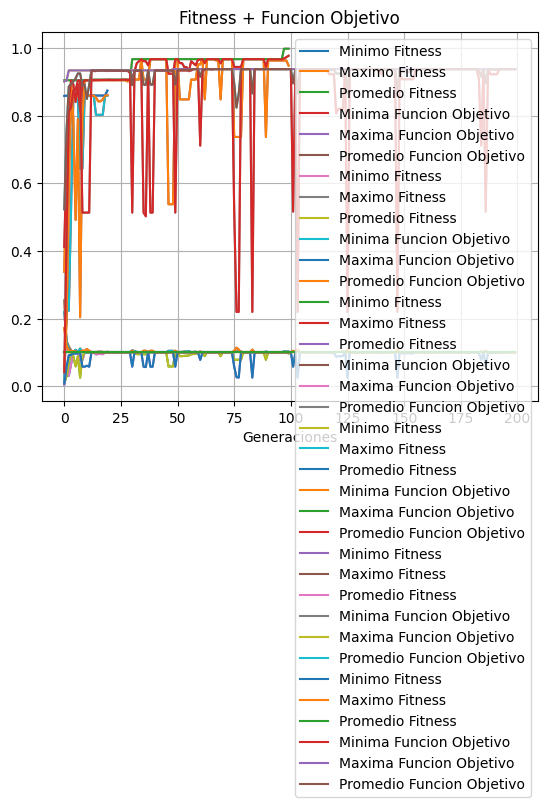

Reproduce this figure in Python.
#OPCION B: RULETA CON ELITISMO

import random
import pandas as pd
import numpy as np
import matplotlib.pyplot as plt

# definicion de variables globales
probabilidadCrossover = 0.75
probabilidadMutacion = 0.05


# funcion que crea un cromosoma de 30 genes, donde cada gen es un dígito binario 0 o 1
def definirCromosoma():
    cromosoma = ""
    num = 0
    for i in range(30):
        num = str(random.randint(0, 1))  #
        cromosoma += num
    return cromosoma


# funcion objetivo f(x) donde x es el número entero del cromosoma que se pasa como parámetro
def funcionObjetivo(x: int):
    coef = (2 ** 30) - 1
    funcObj = (x / coef) ** 2
    return funcObj # lo que retorna es un valor flotante despues de aplicar la funcion objetivo


def fitness(x, subLista) -> float: #x es el valor de la funcion objetivo de un solo cromosoma
    return x / sum(subLista)


def binarioAdecimal(subLista): #sublista es listaPoblacionInicial que es la lista de cromosomas en formato entero
    listaDec = []
    for i in range(len(subLista)):
        cr = str(subLista[i]) #convierto un cromosoma entero de la lista en string
        a = int(cr, 2) #SI el cromosoma empieza con 0 tira error en la conversion de entero binario a decimal
        listaDec.append(a) #se crea una lista que contiene a los cromosomas en valor decimal en formato entero
    return listaDec


def aplicarFunObj(subLista): #Aca sublista es listaDecimales que es la lista que contiene a los cromosomas en valor decimal correspondiente en formato entero
    listaF = []
    for m in range(len(subLista)):
        f = funcionObjetivo(int(subLista[m])) #OBS: subLista[m] es un cromosoma en su valor decimal en la posicion m en formato entero
                                                # en reduntante pedir que se convierta un entero a entero
        listaF.append(f) #listaF va a ser una lista que contiene el valor de un cromosoma aplicando la Funcion Objetivo en formato FLOTANTE
    return listaF #retornamos la lista con todos los valores de la funcion objetivo del correspondiente cromosoma (segun su posicion) en formato FLOTANTE


def aplicarFitness(subLista): #Aca sublista es listaFunObj que es la lista que contiene los valores en formato entero de la funcion objetivo de cada cromosoma 
    listaFit = []
    for m in subLista:
        f = fitness(m, subLista) #m contiene el valor entero en la posicion de subLista
        listaFit.append(f) #listaFit es una lista con los valores de la fitness de cada cromosoma en forma flotante(ya que lo que retorna a funcion fitness es el valor en flotante)
    return listaFit  # retorna una lista de los valores de la funcion Fitness aplicadas a los cromosomas en formato flotante


def suma(lista):  # suma todos los valores de la funcion objetivo de cada cromosoma
    cont = 0
    for u in range(len(lista)):
        cont += lista[u]
    return cont


def promedio(lista):  # me devuelve el promedio de la listaFunjObj que es la lista que contiene los valores en formato ENTERO de la funcion objetivo de cada cromosoma 
                        # ( mas adelante tambien se trabaja con la lista de la funcion fitness que es uan lista con los valores FLOTANTES de la funcion fitness de cada cromosoma)
    suma = 0
    for u in range(len(lista)):
        suma += lista[u] #suma tiene el valor a sumar todos los valores 
    promedio = suma / len(lista)
    return promedio #promedio vuelve como un dato en formato FLOTANTE (ya sea que se trabajo con listaFunObj como listaFitness)


def maximo(lista):  # devuelve el valor maximo de la lista funcion objetivo (y mas adelante tambien se trabaja con la lista de la funcion fitness) en formato FLOTANTE
                    # ( mas adelante tambien se trabaja con la lista de la funcion fitness y lo que retorna tambien es un valor FLOTANTE)
    return max(lista)

def minimo(lista): # devuelve el valor minimo de la lista funcion objetivo en formato FLOTANTE
                    # ( mas adelante tambien se trabaja con la lista de la funcion fitness y lo que retorna en un valor FLOTANTE)
    return min(lista)

def cromoMaximo(listaPoblacionInicial):
    valor = listaPoblacionInicial[9] #como esta ordenada de menor a mayor, siempre vamos a queres el cromosoma en la ultima posicion(que en esta caso es 9) que seria 
                                     #el cromosoma con el valor de la funcion objetivo mas alto
    return valor #valor contiene el cromosoma en formato ENTERO con mayor valor de la funcion objetivo

# -----------------------------------------------------------------------------------------------------------
#a Aca se desarrolla el elitismo

def elitismo(listaPoblacionInicialCadena, listaFitness):
    listaFit=listaFitness.copy()
    cromosomasSeleccionados=[]
    for d in range(2):
        fitMax = max(listaFit)
        print("el fitness con valor mas grande es: ", fitMax)
        print()
        indice = listaFit.index(fitMax) #Los otros elementos con el mismo valor se ignoran porque ya ha encontrado una coincidencia dentro de la lista.
        print("indice donde esta el valor maximo en listaFit: ",indice)
        print()
        cromosomasSeleccionados.append(listaPoblacionInicialCadena[indice])
        listaFit[indice] = 0
        print("listaFit al hacer la baja logica del maximo (asi no se vuelve a elegir): ",listaFit)
        print()
    return cromosomasSeleccionados
        
#-------------------------------------------------------------------------------------------------
# En esta seccion se van a ver las funciones o lo relacionado con la seleccion, crossover y mutacion

def partRuleta(listaFitness):  # se calcula el porcentaje de cada cromosoma y se le asigna
                                # un arco de circunferencia proporcional a su fitness. porc
                                #El parametro es la listaFitness que es uan lista con los valores en formatO FLOTANTE de la funcion fitness aplicada a cada cromosoma
    i = 0
    listaPorcentajeFitness = []
    for b in range(len(listaFitness)):
        den = sum(listaFitness)
        nu = round((listaFitness[i] / den) * 100, 2) 
        listaPorcentajeFitness.append(nu) 
        i += 1
    return listaPorcentajeFitness #listaProcentajeFitness es una lista que va a tener los porcentajes en formato FLOTANTE de cada cromosoma segun su valor de la funcion fitness



def seleccionRuleta(ruleta, posiciones, poblacion): #ruleta es la lista de valores ENTEROS de los porcentajes de los cromosomas segun su funcion fitness 
                                                    #posiciones es int(sum(ruleta)) que seria el valor ENTERO de la suma de los valores de la lista ruleta.
                                                    #poblacion es listaPoblacionInicialCadena que es la lista de los cromosomas en digitos binarios en formato STRING
    print("ruleta ",ruleta)
    print ("la cantidad de posiciones en la ruleta son, posiciones:",posiciones)
    print ("la lista poblacion inicial cadena es: ",poblacion)
    print ("el largo de lista poblacion inicial cadena es: ",len(poblacion))
    
    ruletaDefinitiva=[] #es la lista de 100 posiciones en donde a cada posicion de esta lista se le asigna el cromosoma en formato STRING en la posicion i de la lista poblacion
    padres=[] #es la lista con los cromosomas en formato STRING que fueron seleccionados en la lista ruletaDefinitiva, que serian los padres
    for i in range(10):
        for j in range(ruleta[i]):
            ruletaDefinitiva.append(poblacion[i]) #el tamaño de ruletaDefinitiva es posiciones->int(suma(ruleta))
    for k in range(8): #se pone 8 xq los otros dos cromosomas fueron elegidos por el elitismo
        a = random.randint(0, posiciones-1) # genera un numero entero entre 0 y posiciones (que seria 100 aprox). Seria la "Tirada de la bolita en la ruleta"
        padres.append(ruletaDefinitiva[a]) # se agrega en padres el cromosoma en formato STRING en la lista ruletaDefinitiva en la posicion elegida aleatoriamente. Seria "El lugar donde cayo la bola al girar la ruleta"
    return padres #es la lista con los cromosomas en formato STRING que fueron seleccionados en la lista ruletaDefinitiva al girarla 10 veces, ya que los padres deben ser 10


def seleccionCrossover(cromo1, cromo2): #cromo 1 y cromo 2 van a tener c/u el cromosoma en formato ENTERO donde cada posicion es un gen binario ENTERO y cromosoma es un padre (ya convertido a ENTERO) de la listaPadres 
   
    a = random.uniform(0, 1) #La función random.uniform devuelve un número real entre 0 y 1
    if (a <= probabilidadCrossover):
        rango = random.randint(0, 29) #random.randint devuelve número entero aleatorio en el intervalo cerrado (tambien toma los limites) entre 0 y 29
        aux1 = cromo1[:rango] + cromo2[rango:] #con el [:rango] selecciona los valores de rango
        aux2 = cromo2[:rango] + cromo1[rango:] #aca se generan los hijos es decir los padres aplicando crossover
        cromo1 = aux1  #esos hijos se guardan donde anteriormente estaban los padres
        cromo2 = aux2
    return cromo1, cromo2 # cromo 1 y cromo2 son listas que contienen valores ENTEROS donde cada valor es un gen, es decir c1 y c2 son un Cromosoma

def mutacion(cromo1): #le paso el cromosoma despues de haber con el croosover (puede que no se haya aplicado) y cromo es una cromosoma que a la vez es una lista de genes donde c/gen es un ENTERO binario
    d = random.uniform(0, 1)
    if (d <= probabilidadMutacion):
        i = random.randint(0, 29) #determinar una posicion al azar del cromosoma entre 0 a 29 (incluyendo 0 y 29)
        if(cromo1[i]==0):
            cromo1[i]=1
        else:
            cromo1[i]=0
    return cromo1 #cromo1 es un cromosoma, que a la vez es una lista de genes donde c/gen es un ENTERO binario


#Funciones para graficar:
def graficarFitness(min, max, prom):
    plt.style.use('default')
    plt.plot(min, label='Minimo Fitness')
    plt.plot(max, label='Maximo Fitness')
    plt.plot(prom, label='Promedio Fitness')
    plt.legend()
    plt.title('Fitness')
    plt.xlabel('Generaciones')
    plt.grid(True)
    plt.show()


def graficarObj(min, max, prom):
    plt.style.use('default')
    plt.plot(min, label='Minima Funcion Objetivo')
    plt.plot(max, label='Maxima Funcion Objetivo')
    plt.plot(prom, label='Promedio Funcion Objetivo')
    plt.legend()
    plt.title('Funcion Objetivo')
    plt.xlabel('Generaciones')
    plt.grid(True)
    plt.show()

def graficarTodo(minF, maxF, promF, minO, maxO, promO):
    plt.style.use('default')
    plt.plot(minF, label='Minimo Fitness')
    plt.plot(maxF, label='Maximo Fitness')
    plt.plot(promF, label='Promedio Fitness')
    plt.plot(minO, label='Minima Funcion Objetivo')
    plt.plot(maxO, label='Maxima Funcion Objetivo')
    plt.plot(promO, label='Promedio Funcion Objetivo')
    plt.legend()
    plt.title('Fitness + Funcion Objetivo')
    plt.xlabel('Generaciones')
    plt.grid(True)
    plt.show()


        
#-----------------------------------------------------------------------------

def funcionPrincipal(listaPoblacionInicial, listaPoblacionInicialCadena, iteracion, listaMinimosFit, listaMaximosFit, listaPromFit, listaMinimosObj, listaMaximosObj, listaPromObj):
    
    listaDecimales = []
    listaFunObj = []
    listaFitness = []
    listaPadres = []

    listaDecimales.extend(binarioAdecimal(listaPoblacionInicial)) #listaDecimales es una lista que contiene valores decimales ENTEROS
    print("Los numeros decimales de cada cromosoma correspondiente son ", listaDecimales)
    print("El largo de listaDecimales debe ser 10: ", len(listaDecimales))
    print()
    listaFunObj.extend(aplicarFunObj(listaDecimales)) #listaFunObj es la lista que contiene los valores en formato FLOTANTE de la funcion objetivo de cada cromosoma correspondiente a la posicion en listaDecimales
    print("valor de la funcion objetivo de cada cromosoma:", listaFunObj)
    print("El largo de listaFunObj debe ser 10: ", len(listaFunObj))
    print()
    listaFitness.extend(aplicarFitness(listaFunObj)) #listaFitness es una lista en formato FLOTANTE con el valor de la funcion fitness aplicada a cada cromosoma de la lista listaFunObj
    print("fitness", listaFitness)
    print("El largo de listaFitness debe ser 10: ", len(listaFitness))
    print()
    print("la suma de todos los valores de la funcion objetivo es: ", suma(listaFunObj))
    print()
    
    # estos 7 valores son con respecto a una poblacion
    maxiObj = maximo(listaFunObj) #retorna el valor maximo de la lista que tiene los valores de la funcion objetivo de cada cromosoma en formato FLOTANTE
    cromosomaMaximo = cromoMaximo(listaPoblacionInicial)
    miniObj = minimo(listaFunObj) #retorna el valor minimo de la lista que tiene los valores de la funcion objetivo de cada cromosoma en formato FLOTANTE
    promeObj = promedio(listaFunObj) #retorna el promedio de la lista que tiene los valores de la funcion objetivo de cada cromosoma en formato FLOTANTE
    maxiFit = maximo(listaFitness) #retorna el valor maximo de la lista que tiene los valores de la funcion fitness de cada cromosoma en formato FLOTANTE
    miniFit = minimo(listaFitness)
    promeFit = promedio(listaFitness)
    #

    # Guardamos maxiObj, miniObj, promeObj, maxiFit, miniFit, promeFit sus respectivas listas
    listaMinimosFit.append(miniFit)
    listaMaximosFit.append(maxiFit)
    listaPromFit.append(promeFit)
    listaMinimosObj.append(miniObj)
    listaMaximosObj.append(maxiObj)
    listaPromObj.append(promeObj)

    print('Datos de la Generacion nro: ', iteracion)
    tabla = pd.DataFrame( 
        {'pobl': listaPoblacionInicial, 'X': listaDecimales, 'F obj': listaFunObj, 'Fitness': listaFitness})
    print(tabla)
    print(cromosomaMaximo, ' ',maxiObj ,' ', miniObj, ' ', promeObj,' ',maxiFit, '', miniFit,' ',promeFit)

    #Luego de mortar la tabla con PoblacionInicial, sus decimales, sus valores de la funcion objetivo y de la fitness
    #Hay que mostrar el Cromosoma correspondiente al valor máximo, el valor máximo, mínimo y promedio obtenido de cada población.
    # X las dudas mostramos el maximo, minimo y promedio de la funcion objetivo y fitness
    print()
    print('los porcentajes de cada cromosoma dependiendo de su funcion fitnes es', partRuleta(listaFitness))
    print()

    ruleta = [] # lista de los valores en formato ENTERO de los porcentajes redondeados de la funcion fitness
    for i in partRuleta(listaFitness): #esta funcion trae una lista que va a tener los porcentajes en formato FLOTANTE de cada cromosoma segun su valor de la funcion fitness
        if i > 1:
            n = round(i, 0) #n va a tener el valor en formato ENTERO redondeado del porcentaje relacionado a la funcion fitness
            ruleta.append(int(n))
        else:
            ruleta.append(1)

    print('redondeo de los procentajes de cada cromosoma dependiendo de su funcion fitnes y que no haya perocentajes menores a 1:', ruleta)
    print()
    print('comprobacion que la suma de los porcentajes da 100:',int(sum(ruleta)))
    print()
    cromosomasElitismo= elitismo(listaPoblacionInicialCadena, listaFitness)
    print("cromosomas elegidos por elitismo: ",cromosomasElitismo)
    print()
    listaPadres.extend(cromosomasElitismo)
    print("listaPadres solo con los cromosomas del elitismo: ",listaPadres)
    print()
    listaPadres.extend(seleccionRuleta(ruleta, int(sum(ruleta)), listaPoblacionInicialCadena))
    print("padres con elitismo + ruleta: ",listaPadres) #listaPadres tiene los cromosomas en formato STRING para aplicar el Crossover y Mutacion
    print('La lista de los padres tiene cant: ', len(listaPadres)) 
    
    
    #OBSERVACION: Las cadenas son inherentemente iterables, lo que significa que la iteración sobre una cadena da cada carácter como salida.
    z=0
    i=0
    hijo1=0
    hijo2=0
    listaSiguienteGeneracion=[]
    for i in range(5): #se repite 5 veces xq hay 5 pares de cromosomas padres para aplicar el crossover
        c1= [int(x) for x in str(listaPadres[z])] # c1 es una lista en formato ENTERO donde cada posicion contiene un gen, es decir c1 es un cromosoma padre
        c2 = [int(x) for x in str(listaPadres[z+1])] # c2 es una lista en formato ENTERO donde cada posicion contiene un gen, es decir c2 es un cromosoma padre
        hijo1, hijo2 = seleccionCrossover(c1, c2) # hijo1 y hijo son listas de Enteros donde cada posicion es un gen entero. hijo1 y hijo2 son cromosoma 
        hijo1 = mutacion(hijo1)
        hijo2 = mutacion(hijo2)
        z += 2 #con la variable z me ubico a cada par de posicion en el arreglo padre
        print(hijo1)
        print(hijo2)
        listaSiguienteGeneracion.append(hijo1)
        listaSiguienteGeneracion.append(hijo2)
    print (listaSiguienteGeneracion)
    print("VVVVVVVVVVVVVV ",len(listaSiguienteGeneracion))
    
    return (listaSiguienteGeneracion)



#--------------------------------------------------------------------------------------------
def ejecutarProgramaPorXIteracion(nroIteraciones):
    poblacion = []
    lista = []
    listaPoblacionInicialCadena = []  # lista de cromosomas binarios en formato string
    listaPoblacionInicial = []  # lista de cromosomas con digitos binarios en formato enteros
    listaDecimales = []  # lista que contiene a los cromosomas en valor decimal correspondiente en formato entero
    listaFunObj = []  # lista que contiene los valores en formato FLOTANTE de la funcion objetivo de cada cromosoma correspondiente a la posicion en listaDecimales
    listaFitness = []  # lista de los valores de la funcion Fitness aplicadas a los cromosomas de la listaFunObj en formato flotante
    listaPadres = []  # lista que tiene los cromosomas en formato STRING que seran los padres para obtener a los hijos de la siguiente generacion
    listaSiguienteGeneracion = []  # lista que tiene listas en donde c/u de esas listas es un cromosoma, es decir, es una lista de 30 posiciones donde cada posicion es un gen ENTERO binario
    maxiObj = 0  # contiene el valor maximo de la funcion objetivo del cromosoma en la listaFuncObj en formato FLOTANTE
    miniIbj = 0  # contiene el valor minimo de la funcion objetivo del cromosoma en la listaFuncObj en formato FLOTANTE
    prome = 0  # contiene el promedio de la lista que tiene los valores de la funcion objetivo de cada cromosoma, es decir de la poblacion, en formato FLOTANTE
    cromosomaMaximo = 0  # contiene el cromosoma binario en formato ENTERO con el mayor valor de la funcion objetivo

    # Se creau una sola vez la poblacion inicial (definir los cromosomas...)
    # nuevaGeneracion = lista de cromosomas donde cada cromosoma es una lista de ENTEROS
    for j in range(10):
        cromo = definirCromosoma()  # definirCromosoma devuelve los 30 digitos binarios pero en formatio string
        listaPoblacionInicialCadena.append(cromo)  # esta lista es una lista de cromosomas en formato string
        num = int(cromo)  # num tiene el cromosoma pero en formato entero
        listaPoblacionInicial.append(num)  # esta lista es una lista de cromosomas en formato enteros
    print("Los cromosomas seleccionados son ", listaPoblacionInicial)  # contiene los cromosomas en formato enteros
    print("los cromosomas de listaPoblacionInicialCadema es ", listaPoblacionInicialCadena)
    listaPoblacionInicial.sort()  # con la funcion sort ordena la lista de menor a mayor
    listaPoblacionInicialCadena.sort()
    print()
    print()
    listaMinimosFit = []
    listaMaximosFit = []
    listaPromFit = []
    listaMinimosObj = []
    listaMaximosObj = []
    listaPromObj = []

    for p in range(nroIteraciones):  # corridas

        nuevaGeneracion = funcionPrincipal(listaPoblacionInicial, listaPoblacionInicialCadena, p + 1, listaMinimosFit,
                                           listaMaximosFit, listaPromFit, listaMinimosObj, listaMaximosObj,
                                           listaPromObj)
        listaCorrectaCadena = []
        listaCorrectaNro = []

        for i in range(len(nuevaGeneracion)):
            print()
            a = ""
            for j in nuevaGeneracion[i]:
                a += str(j)
            listaCorrectaCadena.append(a)
            listaCorrectaNro.append(int(a))

        listaPoblacionInicial = listaCorrectaNro
        print("listaCorrectaNro: ", listaPoblacionInicial, " cant: ", len(listaCorrectaNro))
        listaPoblacionInicialCadena = listaCorrectaCadena
        print("listaCorrectaCadena: ", listaPoblacionInicialCadena, " cant: ", len(listaCorrectaCadena))

    tablaDatos = pd.DataFrame({'min fit': listaMinimosFit, 'max fit': listaMaximosFit, 'promedio fit': listaPromFit,
                               'min obj': listaMinimosObj, 'max obj': listaMaximosObj, 'promedio obj': listaPromObj})
    print(tablaDatos)

    #########################################################
    tablaMinFit = pd.DataFrame({'Min Fitness': listaMinimosFit})
    tablaMaxFit = pd.DataFrame({'Max Fitness': listaMaximosFit})
    tablaProbFit = pd.DataFrame({'Prom Fitness': listaPromFit})

    tablaMinObj = pd.DataFrame({'Min Obj': listaMinimosObj})
    tablaMaxObj = pd.DataFrame({'Max Obj': listaMaximosObj})
    tablaProbObj = pd.DataFrame({'Prom Obj': listaPromObj})

    graficarFitness(tablaMinFit, tablaMaxFit, tablaProbFit)
    graficarObj(tablaMinObj, tablaMaxObj, tablaProbObj)
    graficarTodo(tablaMinFit, tablaMaxFit, tablaProbFit, tablaMinObj, tablaMaxObj, tablaProbObj)



##############################Programa Principal#####################################3
print('###########################################################################')
print('###########################################################################')
print('#############################  20  ########################################')
print('###########################################################################')
print('###########################################################################')
ejecutarProgramaPorXIteracion(20)
print('###########################################################################')
print('###########################################################################')
print('#############################  100  #######################################')
print('###########################################################################')
print('###########################################################################')
ejecutarProgramaPorXIteracion(100)
print('###########################################################################')
print('###########################################################################')
print('#############################  200  #######################################')
print('###########################################################################')
print('###########################################################################')
ejecutarProgramaPorXIteracion(200)